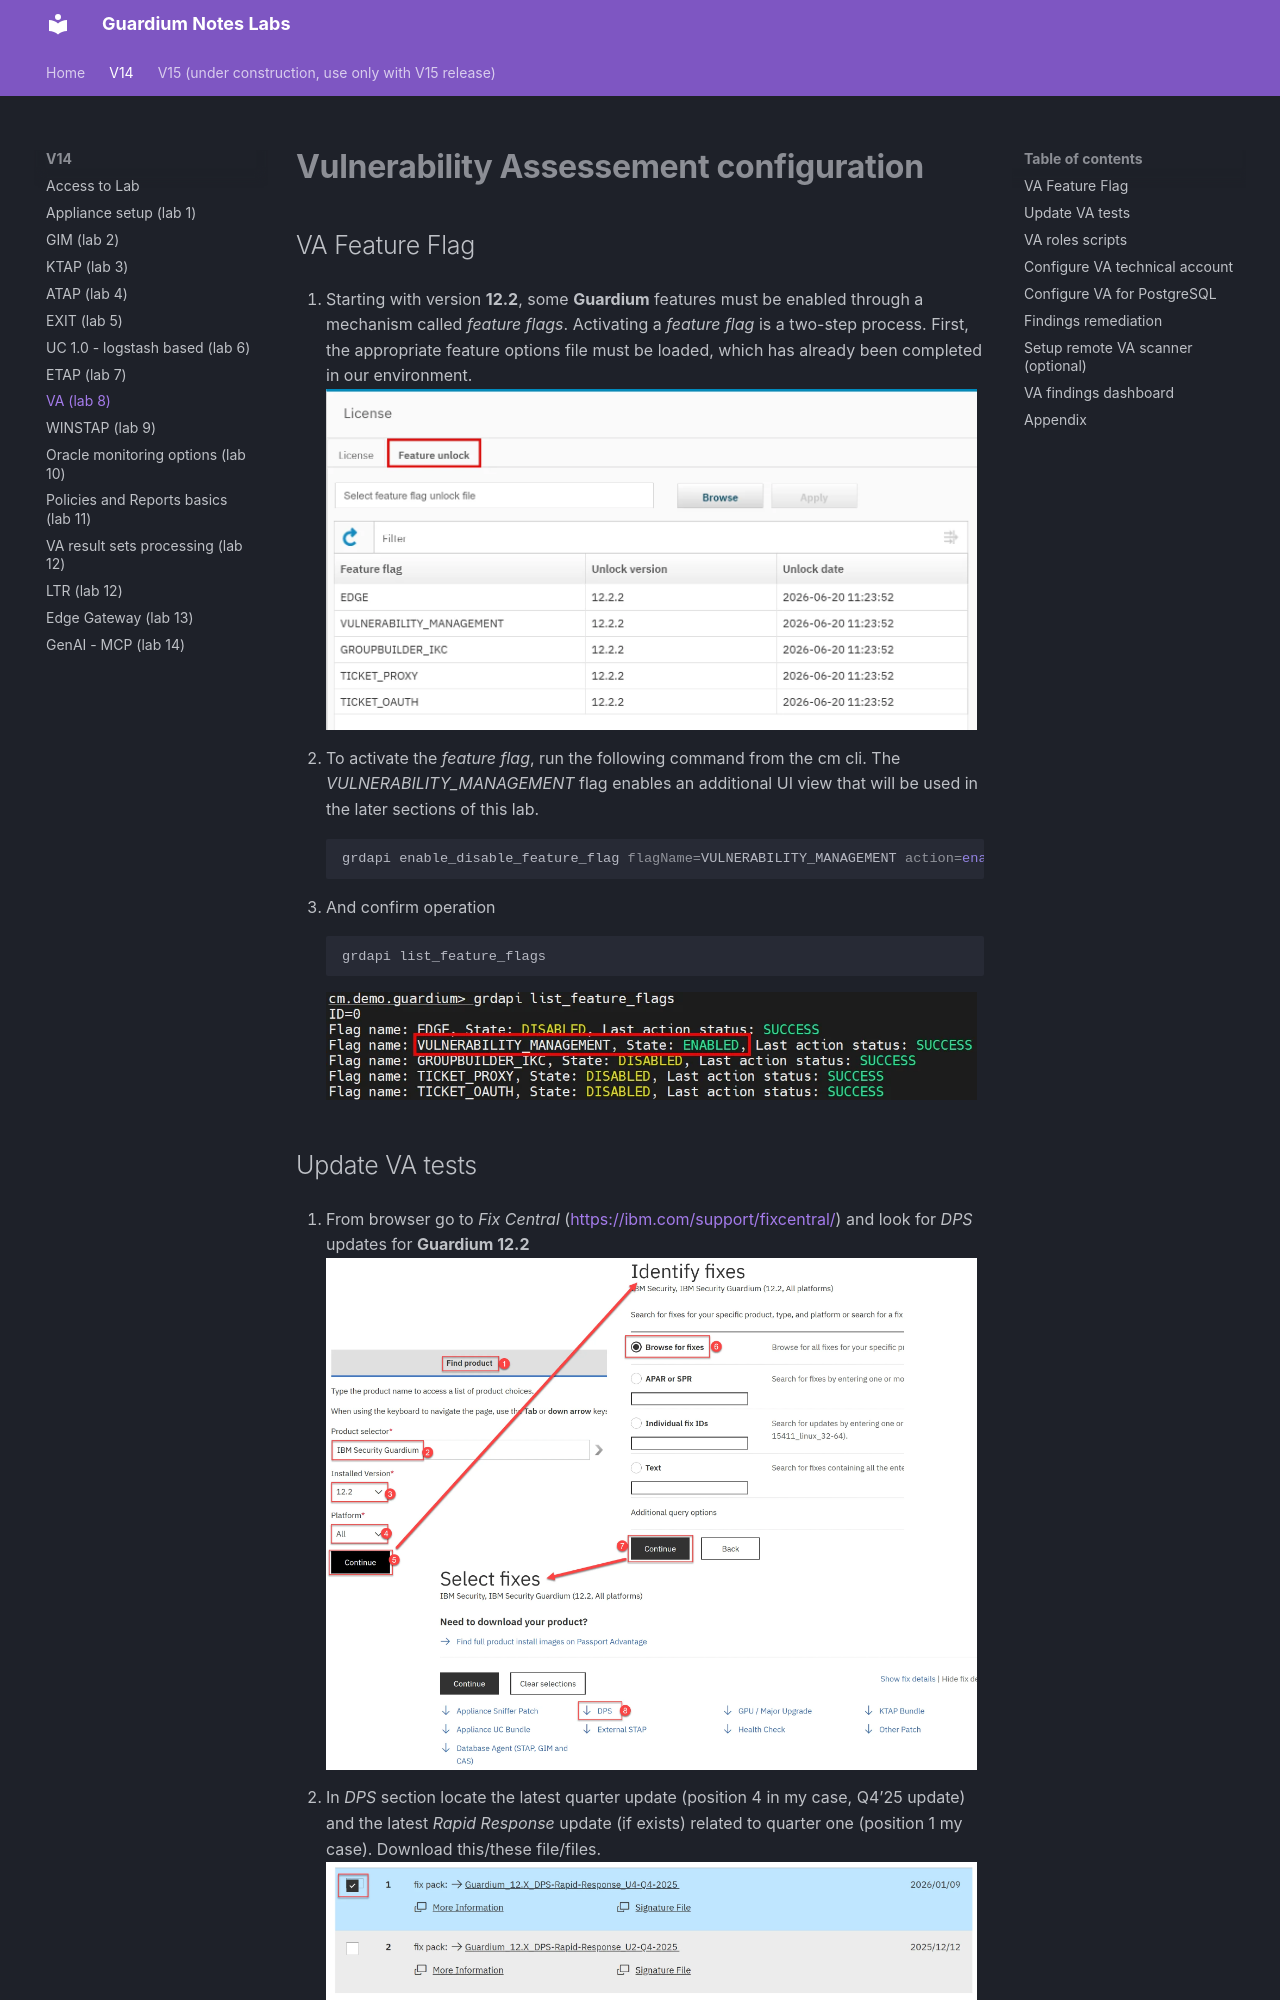

repository: zbychfish/guardium_tz_labs · page: v14/va/index.html · generator: mkdocs

# Vulnerability Assessement configuration

## VA Feature Flag

1.	Starting with version **12.2**, some **Guardium** features must be enabled through a mechanism called *feature flags*. Activating a *feature flag* is a two-step process. First, the appropriate feature options file must be loaded, which has already been completed in our environment.
![TZ requests](../images/va1.webp){ width="99%" }
 
1.	To activate the *feature flag*, run the following command from the cm cli. The *VULNERABILITY_MANAGEMENT* flag enables an additional UI view that will be used in the later sections of this lab.
```bash
grdapi enable_disable_feature_flag flagName=VULNERABILITY_MANAGEMENT action=enable
```
1.	And confirm operation
```bash
grdapi list_feature_flags
```
![TZ requests](../images/va2.webp){ width="99%" }
